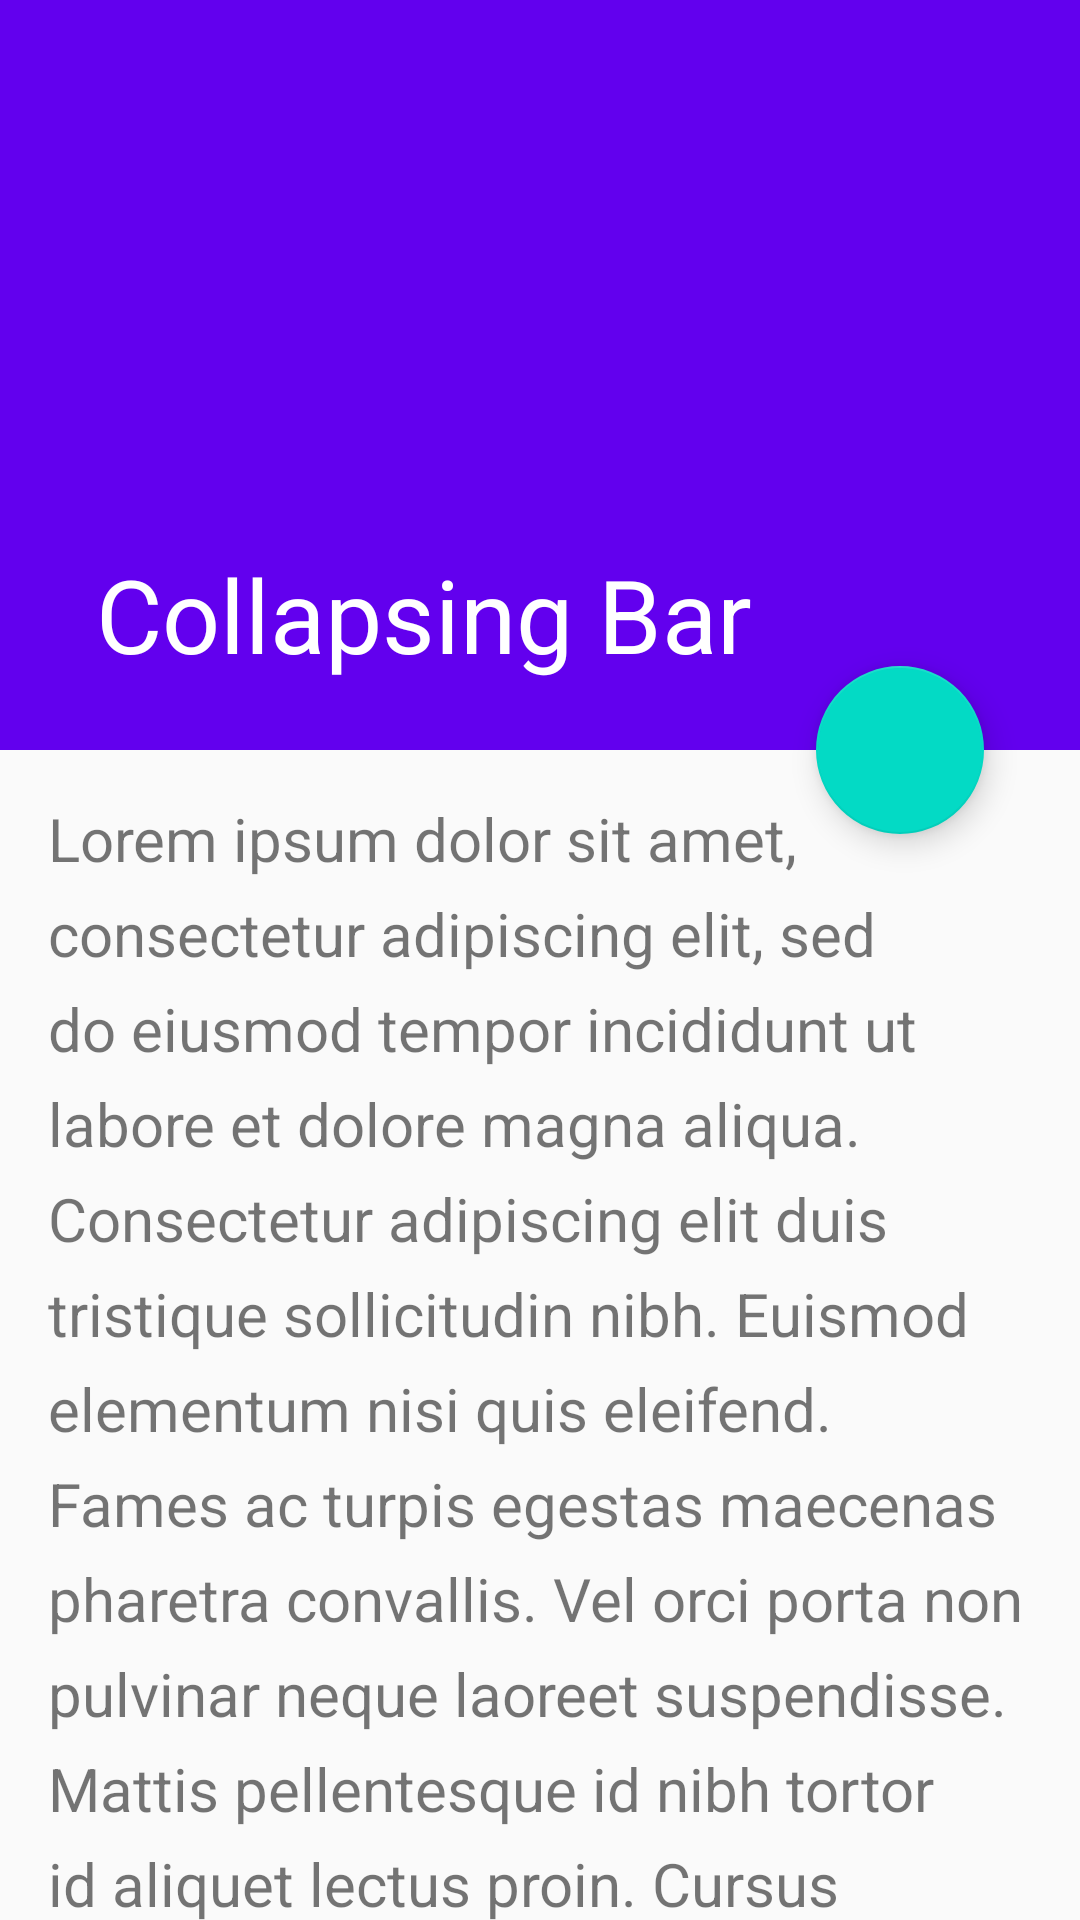

This screen was rendered from an Android layout file. Write that file and the resources it references.
<!-- AndroidManifest.xml: application theme AppTheme -->
<!-- res/layout/activity_ani09.xml -->
<?xml version="1.0" encoding="utf-8"?>
<androidx.coordinatorlayout.widget.CoordinatorLayout xmlns:android="http://schemas.android.com/apk/res/android"
    xmlns:app="http://schemas.android.com/apk/res-auto"
    xmlns:tools="http://schemas.android.com/tools"
    android:layout_width="match_parent"
    android:layout_height="match_parent"
    tools:context=".ani09.Ani09Activity">

    <com.google.android.material.appbar.AppBarLayout
        android:layout_width="match_parent"
        android:layout_height="wrap_content"
        android:id="@+id/appBarLayout"
        android:theme="@style/ThemeOverlay.AppCompat.Dark.ActionBar">

        <com.google.android.material.appbar.CollapsingToolbarLayout
            android:layout_width="match_parent"
            android:layout_height="wrap_content"
            app:layout_scrollFlags="scroll|snap|exitUntilCollapsed"
            app:contentScrim="@color/colorPrimary"
            app:title="@string/collapsing_bar">

            <ImageView
                android:layout_width="match_parent"
                android:layout_height="250dp"
                android:src="@drawable/background"
                android:scaleType="centerCrop"/>

            <androidx.appcompat.widget.Toolbar
                android:layout_width="match_parent"
                android:layout_height="?attr/actionBarSize"
                app:popupTheme="@style/ThemeOverlay.AppCompat.Dark"/>

        </com.google.android.material.appbar.CollapsingToolbarLayout>

    </com.google.android.material.appbar.AppBarLayout>
    
    <com.google.android.material.floatingactionbutton.FloatingActionButton
        android:layout_width="wrap_content"
        android:layout_height="wrap_content"
        android:src="@drawable/ic_send_back_24"
        android:tint="@android:color/white"
        app:layout_anchor="@id/appBarLayout"
        app:layout_anchorGravity="bottom|right|end"
        android:layout_marginEnd="32dp" />

    <androidx.core.widget.NestedScrollView
        android:layout_width="match_parent"
        android:layout_height="match_parent"
        app:layout_behavior="@string/appbar_scrolling_view_behavior" >

        <TextView
            android:layout_width="match_parent"
            android:layout_height="wrap_content"
            android:text="@string/lorem"
            android:textSize="20sp"
            android:lineSpacingExtra="8sp"
            android:padding="16dp"
            />

    </androidx.core.widget.NestedScrollView>

</androidx.coordinatorlayout.widget.CoordinatorLayout>
<!-- resources referenced by this layout -->
<resources>
  <string name="collapsing_bar">Collapsing Bar</string>
  <string name="lorem">Lorem ipsum dolor sit amet, consectetur adipiscing elit, sed do eiusmod tempor incididunt ut labore et dolore magna aliqua. Consectetur adipiscing elit duis tristique sollicitudin nibh. Euismod elementum nisi quis eleifend. Fames ac turpis egestas maecenas pharetra convallis. Vel orci porta non pulvinar neque laoreet suspendisse. Mattis pellentesque id nibh tortor id aliquet lectus proin. Cursus metus aliquam eleifend mi in nulla posuere. Mattis nunc sed blandit libero volutpat sed cras. Quis ipsum suspendisse ultrices gravida dictum fusce ut placerat. Sit amet facilisis magna etiam tempor orci eu lobortis. Ullamcorper malesuada proin libero nunc consequat interdum. Nulla malesuada pellentesque elit eget gravida cum. Turpis massa tincidunt dui ut ornare lectus sit amet. Pellentesque nec nam aliquam sem et tortor consequat id. Turpis egestas sed tempus urna. Magna ac placerat vestibulum lectus mauris ultrices. Quis blandit turpis cursus in hac habitasse platea dictumst quisque. Congue quisque egestas diam in arcu cursus euismod quis. In iaculis nunc sed augue lacus viverra vitae congue. Venenatis urna cursus eget nunc scelerisque viverra mauris in aliquam. In fermentum posuere urna nec. Interdum consectetur libero id faucibus nisl tincidunt eget. Aenean et tortor at risus viverra adipiscing. A cras semper auctor neque vitae tempus. Ullamcorper malesuada proin libero nunc. Vel risus commodo viverra maecenas accumsan.</string>
  <style name="AppTheme" parent="Theme.AppCompat.Light.DarkActionBar">
          
          <item name="colorPrimary">@color/colorPrimary</item>
          <item name="colorPrimaryDark">@color/colorPrimaryDark</item>
          <item name="colorAccent">@color/colorAccent</item>
          
          <item name="android:windowContentTransitions">true</item>
      </style>
  <!-- not gathered from this repository: default colours our renderer supplied (Android Studio template values) -->
  <color name="colorPrimary">#FF6200EE</color>
  <color name="colorPrimaryDark">#FF3700B3</color>
  <color name="colorAccent">#FF03DAC5</color>
</resources>
